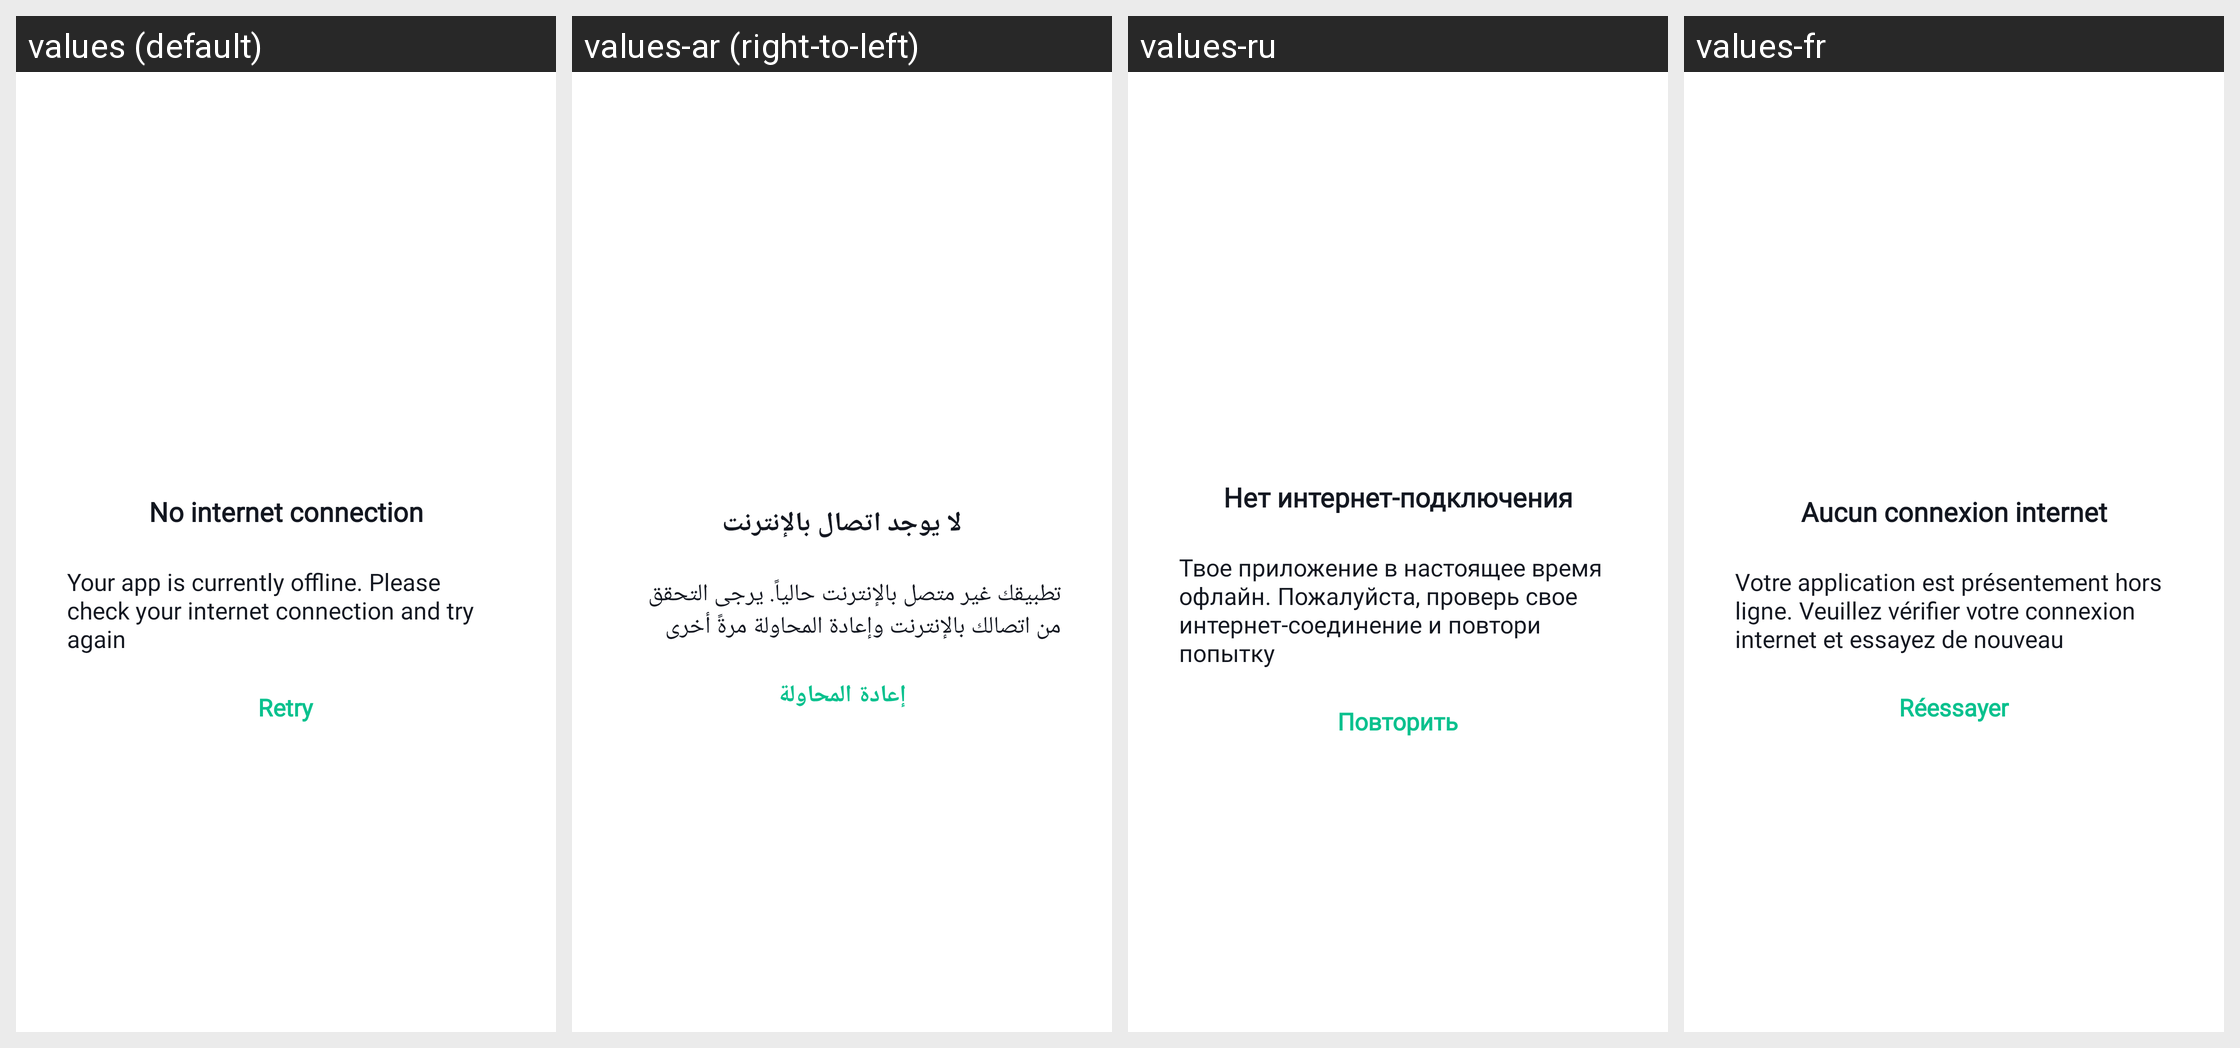

The same Android screen rendered under several of its app's locales, left to right. List the strings drawn on it with the default value and each locale's translation.
Android screen res/layout/dialog_connectivity.xml rendered under 4 locales, left to right: values (default), values-ar (right-to-left), values-ru, values-fr. Device: Nexus 5 (rendered at 1080×1920; each locale shown at half size, 540×960, under a caption strip naming it); theme Theme.MaterialComponents.DayNight.NoActionBar.
Other locales in the repository, not shown: values-af, values-am, values-as, values-az, values-be, values-bg, values-bn, values-bs, values-ca, values-cs, values-da, values-de, values-el, values-en-rGB, values-en-rIN, values-es, values-es-rUS, values-et, values-eu, values-fa, values-fi, values-fr-rCA, values-gl, values-gu, values-hi, values-hr, values-hu, values-hy, values-id, values-in, values-is, values-it, values-iw, values-ja, values-ka, values-kk, values-km, values-kn, values-ko, values-ky, values-lo, values-lt, values-lv, values-mk, values-ml, values-mn, values-mr, values-ms, values-my, values-nb, values-ne, values-nl, values-or, values-pa, values-pl, values-pt, values-pt-rBR, values-pt-rPT, values-ro, values-si, values-sk, values-sl, values-sq, values-sr, values-sv, values-sw, values-ta, values-te, values-th, values-tl, values-tr, values-uk, values-ur, values-uz, values-vi, values-zh, values-zh-rCN, values-zh-rHK, values-zh-rTW, values-zu.
Strings drawn on this screen, with the default value and each locale's value (text and hints the layout hard-codes, and strings that could not be matched under every locale, appear in the picture but are not listed):

missing_internet_dialog_title
  values: No internet connection
  values-ar: لا يوجد اتصال بالإنترنت
  values-ru: Нет интернет-подключения
  values-fr: Aucun connexion internet

missing_internet_dialog_description
  values: Your app is currently offline. Please check your internet connection and try again
  values-ar: تطبيقك غير متصل بالإنترنت حالياً. يرجى التحقق من اتصالك بالإنترنت وإعادة المحاولة مرةً أخرى
  values-ru: Твое приложение в настоящее время офлайн. Пожалуйста, проверь свое интернет-соединение и повтори попытку
  values-fr: Votre application est présentement hors ligne. Veuillez vérifier votre connexion internet et essayez de nouveau

send_review_retry_button
  values: Retry
  values-ar: إعادة المحاولة
  values-ru: Повторить
  values-fr: Réessayer
